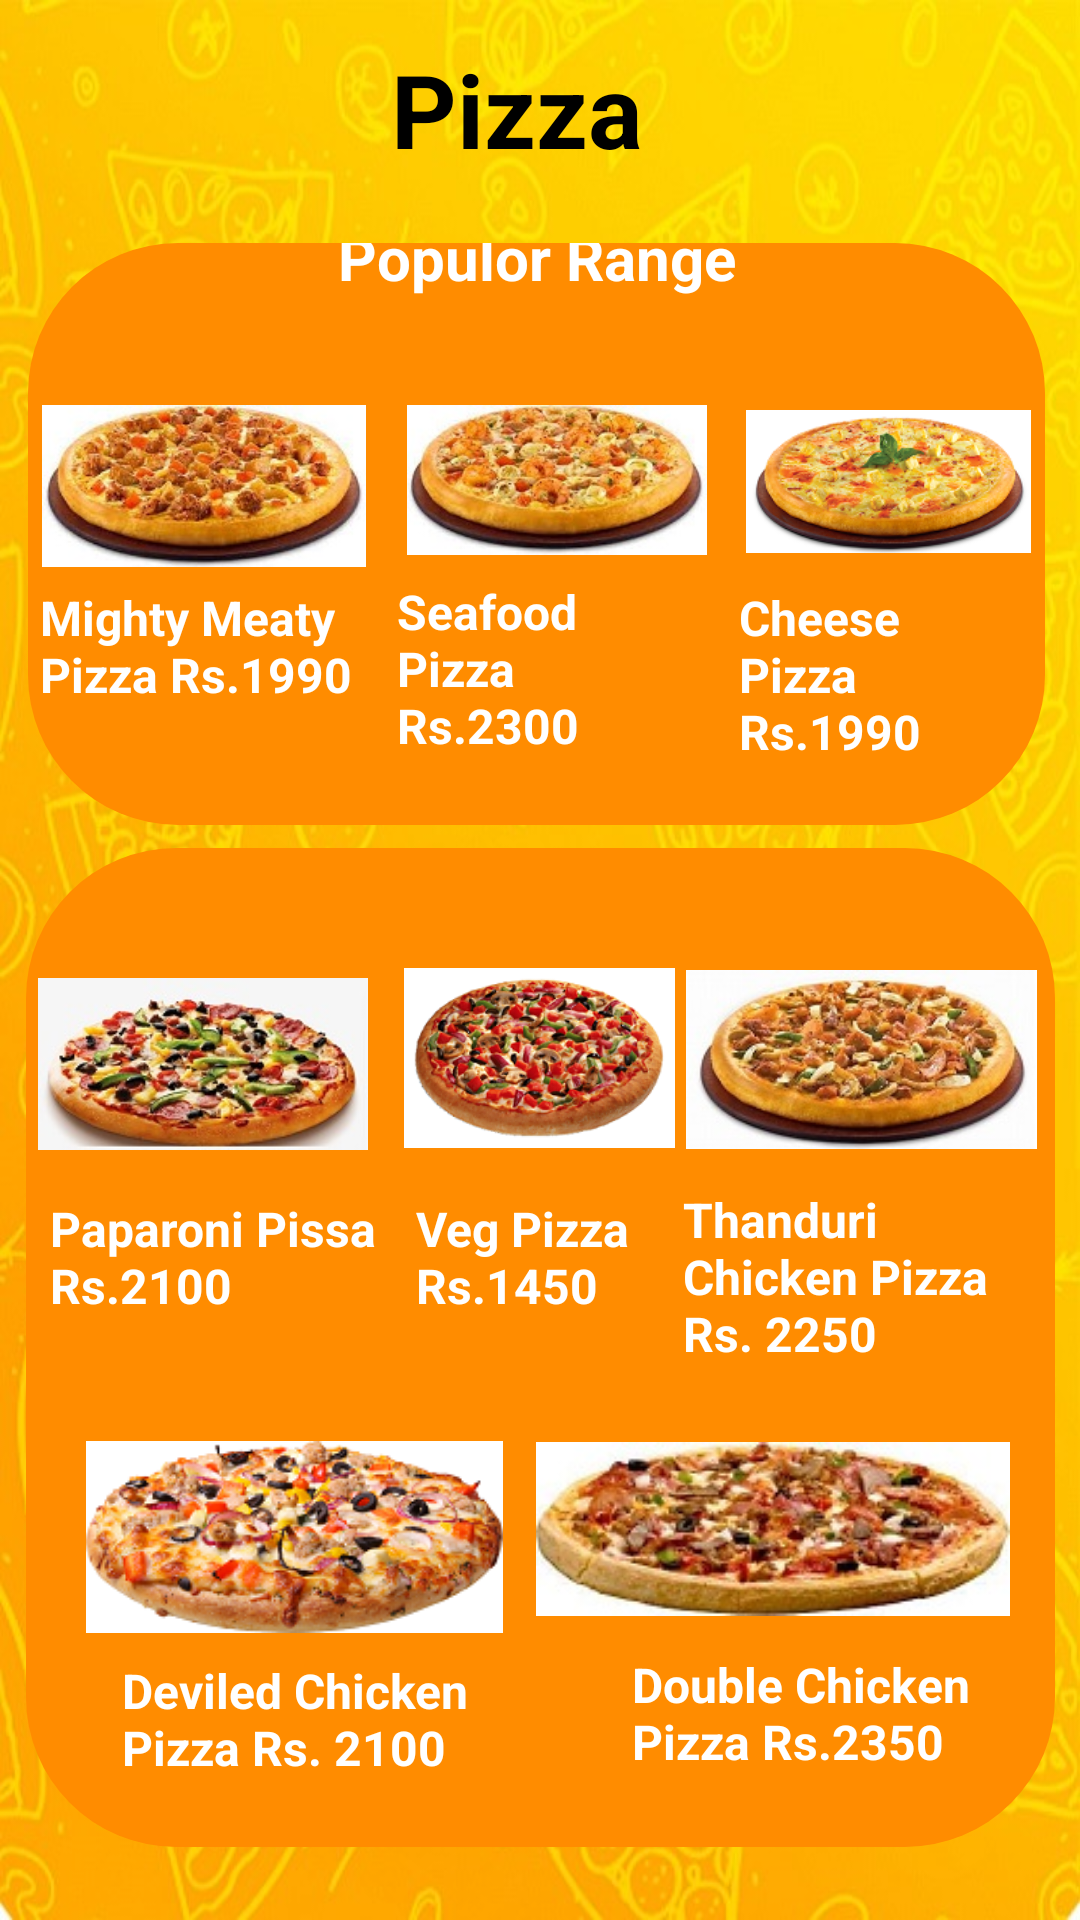

Here is an Android app screen rendered from its layout file. Give the layout XML and the strings, colors and styles it references.
<!-- AndroidManifest.xml: application theme Theme.PizzaColombo -->
<!-- res/layout/activity_pizza.xml -->
<?xml version="1.0" encoding="utf-8"?>
<androidx.constraintlayout.widget.ConstraintLayout xmlns:android="http://schemas.android.com/apk/res/android"
    xmlns:app="http://schemas.android.com/apk/res-auto"
    xmlns:tools="http://schemas.android.com/tools"
    android:layout_width="match_parent"
    android:layout_height="match_parent"
    android:background="@drawable/no_bg"
    tools:context=".PizzaActivity">

   <TextView
       android:id="@+id/textView12"
       android:layout_width="wrap_content"
       android:layout_height="wrap_content"
       android:text="Pizza"
       android:textColor="@color/black"
       android:textSize="34sp"
       android:textStyle="bold"
       app:layout_constraintBottom_toBottomOf="parent"
       app:layout_constraintEnd_toEndOf="parent"
       app:layout_constraintHorizontal_bias="0.472"
       app:layout_constraintStart_toStartOf="parent"
       app:layout_constraintTop_toTopOf="parent"
       app:layout_constraintVertical_bias="0.023" />

   <androidx.constraintlayout.widget.ConstraintLayout
       android:id="@+id/constraintLayout9"
       android:layout_width="339dp"
       android:layout_height="194dp"
       android:layout_marginStart="35dp"
       android:layout_marginTop="22dp"
       android:layout_marginEnd="35dp"
       android:background="@drawable/yellow_button"
       app:layout_constraintEnd_toEndOf="parent"
       app:layout_constraintHorizontal_bias="0.526"
       app:layout_constraintStart_toStartOf="parent"
       app:layout_constraintTop_toBottomOf="@+id/textView12">

      <TextView
          android:id="@+id/textView37"
          android:layout_width="wrap_content"
          android:layout_height="wrap_content"
          android:layout_marginBottom="176dp"
          android:text="Populor Range"
          android:textColor="@color/white"
          android:textSize="20sp"
          android:textStyle="bold"
          app:layout_constraintBottom_toBottomOf="parent"
          app:layout_constraintEnd_toEndOf="parent"
          app:layout_constraintStart_toStartOf="parent" />

      <ImageView
          android:id="@+id/imageView10"
          android:layout_width="108dp"
          android:layout_height="62dp"
          android:layout_marginStart="3dp"
          android:layout_marginTop="32dp"
          android:layout_marginEnd="3dp"
          app:layout_constraintEnd_toStartOf="@+id/imageView21"
          app:layout_constraintStart_toStartOf="parent"
          app:layout_constraintTop_toBottomOf="@+id/textView37"
          app:srcCompat="@drawable/meatloadedpizza" />

      <TextView
          android:id="@+id/textView38"
          android:layout_width="107dp"
          android:layout_height="44dp"
          android:layout_marginStart="4dp"
          android:layout_marginBottom="36dp"
          android:text="Mighty Meaty Pizza Rs.1990"
          android:textColor="@color/white"
          android:textSize="16sp"
          android:textStyle="bold"
          app:layout_constraintBottom_toBottomOf="parent"
          app:layout_constraintStart_toStartOf="parent" />

      <ImageView
          android:id="@+id/imageView21"
          android:layout_width="111dp"
          android:layout_height="50dp"
          android:layout_marginStart="3dp"
          android:layout_marginTop="36dp"
          android:layout_marginEnd="3dp"
          app:layout_constraintEnd_toStartOf="@+id/imageView22"
          app:layout_constraintStart_toEndOf="@+id/imageView10"
          app:layout_constraintTop_toBottomOf="@+id/textView37"
          app:srcCompat="@drawable/seafoofpizza" />

      <TextView
          android:id="@+id/textView39"
          android:layout_width="102dp"
          android:layout_height="66dp"
          android:layout_marginStart="12dp"
          android:layout_marginBottom="16dp"
          android:text="Seafood Pizza Rs.2300"
          android:textColor="@color/white"
          android:textSize="16sp"
          android:textStyle="bold"
          app:layout_constraintBottom_toBottomOf="parent"
          app:layout_constraintStart_toEndOf="@+id/textView38" />

      <ImageView
          android:id="@+id/imageView22"
          android:layout_width="95dp"
          android:layout_height="87dp"
          android:layout_marginStart="3dp"
          android:layout_marginTop="36dp"
          android:layout_marginEnd="3dp"
          app:layout_constraintEnd_toEndOf="parent"
          app:layout_constraintStart_toEndOf="@+id/imageView21"
          app:layout_constraintTop_toTopOf="parent"
          app:srcCompat="@drawable/cheese_pinaple" />

      <TextView
          android:id="@+id/textView40"
          android:layout_width="81dp"
          android:layout_height="60dp"
          android:layout_marginStart="12dp"
          android:layout_marginBottom="20dp"
          android:text="Cheese Pizza Rs.1990"
          android:textColor="@color/white"
          android:textSize="16sp"
          android:textStyle="bold"
          app:layout_constraintBottom_toBottomOf="parent"
          app:layout_constraintStart_toEndOf="@+id/textView39" />
   </androidx.constraintlayout.widget.ConstraintLayout>

   <androidx.constraintlayout.widget.ConstraintLayout
       android:layout_width="343dp"
       android:layout_height="333dp"
       android:layout_marginStart="40dp"
       android:layout_marginTop="37dp"
       android:layout_marginEnd="40dp"
       android:layout_marginBottom="54dp"
       android:background="@drawable/yellow_button"
       app:layout_constraintBottom_toBottomOf="parent"
       app:layout_constraintEnd_toEndOf="parent"
       app:layout_constraintStart_toStartOf="parent"
       app:layout_constraintTop_toBottomOf="@+id/constraintLayout9">

      <ImageView
          android:id="@+id/imageView23"
          android:layout_width="110dp"
          android:layout_height="72dp"
          android:layout_marginStart="4dp"
          android:layout_marginTop="36dp"
          app:layout_constraintStart_toStartOf="parent"
          app:layout_constraintTop_toTopOf="parent"
          app:srcCompat="@drawable/paparonipizza" />

      <TextView
          android:id="@+id/textView42"
          android:layout_width="114dp"
          android:layout_height="58dp"
          android:layout_marginStart="8dp"
          android:layout_marginTop="8dp"
          android:text="Paparoni Pissa  Rs.2100"
          android:textColor="@color/white"
          android:textSize="16sp"
          android:textStyle="bold"
          app:layout_constraintStart_toStartOf="parent"
          app:layout_constraintTop_toBottomOf="@+id/imageView23" />

      <ImageView
          android:id="@+id/imageView24"
          android:layout_width="163dp"
          android:layout_height="64dp"
          android:layout_marginStart="8dp"
          android:layout_marginTop="172dp"
          android:layout_marginBottom="51dp"
          app:layout_constraintBottom_toBottomOf="parent"
          app:layout_constraintStart_toStartOf="parent"
          app:layout_constraintTop_toTopOf="parent"
          app:layout_constraintVertical_bias="0.56"
          app:srcCompat="@drawable/chickenpizza" />

      <TextView
          android:id="@+id/textView43"
          android:layout_width="78dp"
          android:layout_height="67dp"
          android:layout_marginStart="8dp"
          android:layout_marginTop="16dp"
          android:text="Veg Pizza Rs.1450"
          android:textColor="@color/white"
          android:textSize="16sp"
          android:textStyle="bold"
          app:layout_constraintStart_toEndOf="@+id/textView42"
          app:layout_constraintTop_toBottomOf="@+id/imageView26" />

      <ImageView
          android:id="@+id/imageView27"
          android:layout_width="117dp"
          android:layout_height="69dp"
          android:layout_marginTop="36dp"
          android:layout_marginEnd="6dp"
          app:layout_constraintEnd_toEndOf="parent"
          app:layout_constraintTop_toTopOf="parent"
          app:srcCompat="@drawable/doublechicken" />

      <TextView
          android:id="@+id/textView44"
          android:layout_width="120dp"
          android:layout_height="67dp"
          android:layout_marginTop="8dp"
          android:layout_marginEnd="4dp"
          android:text="Thanduri Chicken Pizza Rs. 2250"
          android:textColor="@color/white"
          android:textSize="16sp"
          android:textStyle="bold"
          app:layout_constraintEnd_toEndOf="parent"
          app:layout_constraintTop_toBottomOf="@+id/imageView27" />

      <ImageView
          android:id="@+id/imageView25"
          android:layout_width="158dp"
          android:layout_height="180dp"
          android:layout_marginEnd="15dp"
          android:layout_marginBottom="16dp"
          app:layout_constraintBottom_toBottomOf="parent"
          app:layout_constraintEnd_toEndOf="parent"
          app:srcCompat="@drawable/seafoodpizza" />

      <TextView
          android:id="@+id/textView45"
          android:layout_width="121dp"
          android:layout_height="59dp"
          android:layout_marginStart="32dp"
          android:layout_marginBottom="4dp"
          android:text="Deviled Chicken Pizza Rs. 2100"
          android:textColor="@color/white"
          android:textSize="16sp"
          android:textStyle="bold"
          app:layout_constraintBottom_toBottomOf="parent"
          app:layout_constraintStart_toStartOf="parent" />

      <ImageView
          android:id="@+id/imageView26"
          android:layout_width="165dp"
          android:layout_height="60dp"
          android:layout_marginStart="1dp"
          android:layout_marginTop="40dp"
          app:layout_constraintEnd_toStartOf="@+id/imageView27"
          app:layout_constraintHorizontal_bias="0.444"
          app:layout_constraintStart_toEndOf="@+id/imageView23"
          app:layout_constraintTop_toTopOf="parent"
          app:srcCompat="@drawable/vegpizza" />

      <TextView
          android:id="@+id/textView46"
          android:layout_width="113dp"
          android:layout_height="61dp"
          android:layout_marginEnd="28dp"
          android:layout_marginBottom="4dp"
          android:text="Double Chicken Pizza Rs.2350"
          android:textColor="@color/white"
          android:textSize="16sp"
          android:textStyle="bold"
          app:layout_constraintBottom_toBottomOf="parent"
          app:layout_constraintEnd_toEndOf="parent" />
   </androidx.constraintlayout.widget.ConstraintLayout>
</androidx.constraintlayout.widget.ConstraintLayout>
<!-- resources referenced by this layout -->
<resources>
  <!-- drawable cheese_pinaple: png bitmap (drawable, 42038 bytes) -->
  <!-- drawable chickenpizza: png bitmap (drawable, 44532 bytes) -->
  <!-- drawable doublechicken: jpg bitmap (drawable, 13435 bytes) -->
  <!-- drawable meatloadedpizza: jpg bitmap (drawable, 13495 bytes) -->
  <!-- drawable no_bg: jpg bitmap (drawable, 115619 bytes) -->
  <!-- drawable paparonipizza: png bitmap (drawable, 14648 bytes) -->
  <!-- drawable seafoodpizza: jpg bitmap (drawable, 11831 bytes) -->
  <!-- drawable seafoofpizza: jpg bitmap (drawable, 13055 bytes) -->
  <!-- drawable vegpizza: png bitmap (drawable, 55268 bytes) -->
  <!-- drawable yellow_button (drawable) -->
  <?xml version="1.0" encoding="utf-8"?>
  <selector xmlns:android="http://schemas.android.com/apk/res/android">
      <item>
          <shape android:shape = "rectangle">
              <solid android:color= "#ff8c00"/>
              <corners android:radius="50dp"/>
          </shape>
      </item>
  </selector>
  <style name="Theme.PizzaColombo" parent="Theme.MaterialComponents.DayNight.NoActionBar">
          
          <item name="colorPrimary">#ffa500</item>
          <item name="colorPrimaryVariant">#ffa500</item>
          <item name="colorOnPrimary">@color/white</item>
          
          <item name="colorSecondary">@color/teal_200</item>
          <item name="colorSecondaryVariant">@color/teal_700</item>
          <item name="colorOnSecondary">@color/black</item>
          
          <item name="android:statusBarColor" tools:targetApi="l">?attr/colorPrimaryVariant</item>
          
      </style>
  <!-- not gathered from this repository: default colours our renderer supplied (Android Studio template values) -->
  <color name="teal_200">#FF03DAC5</color>
  <color name="teal_700">#FF018786</color>
  <color name="black">#FF000000</color>
  <color name="white">#FFFFFFFF</color>
</resources>
